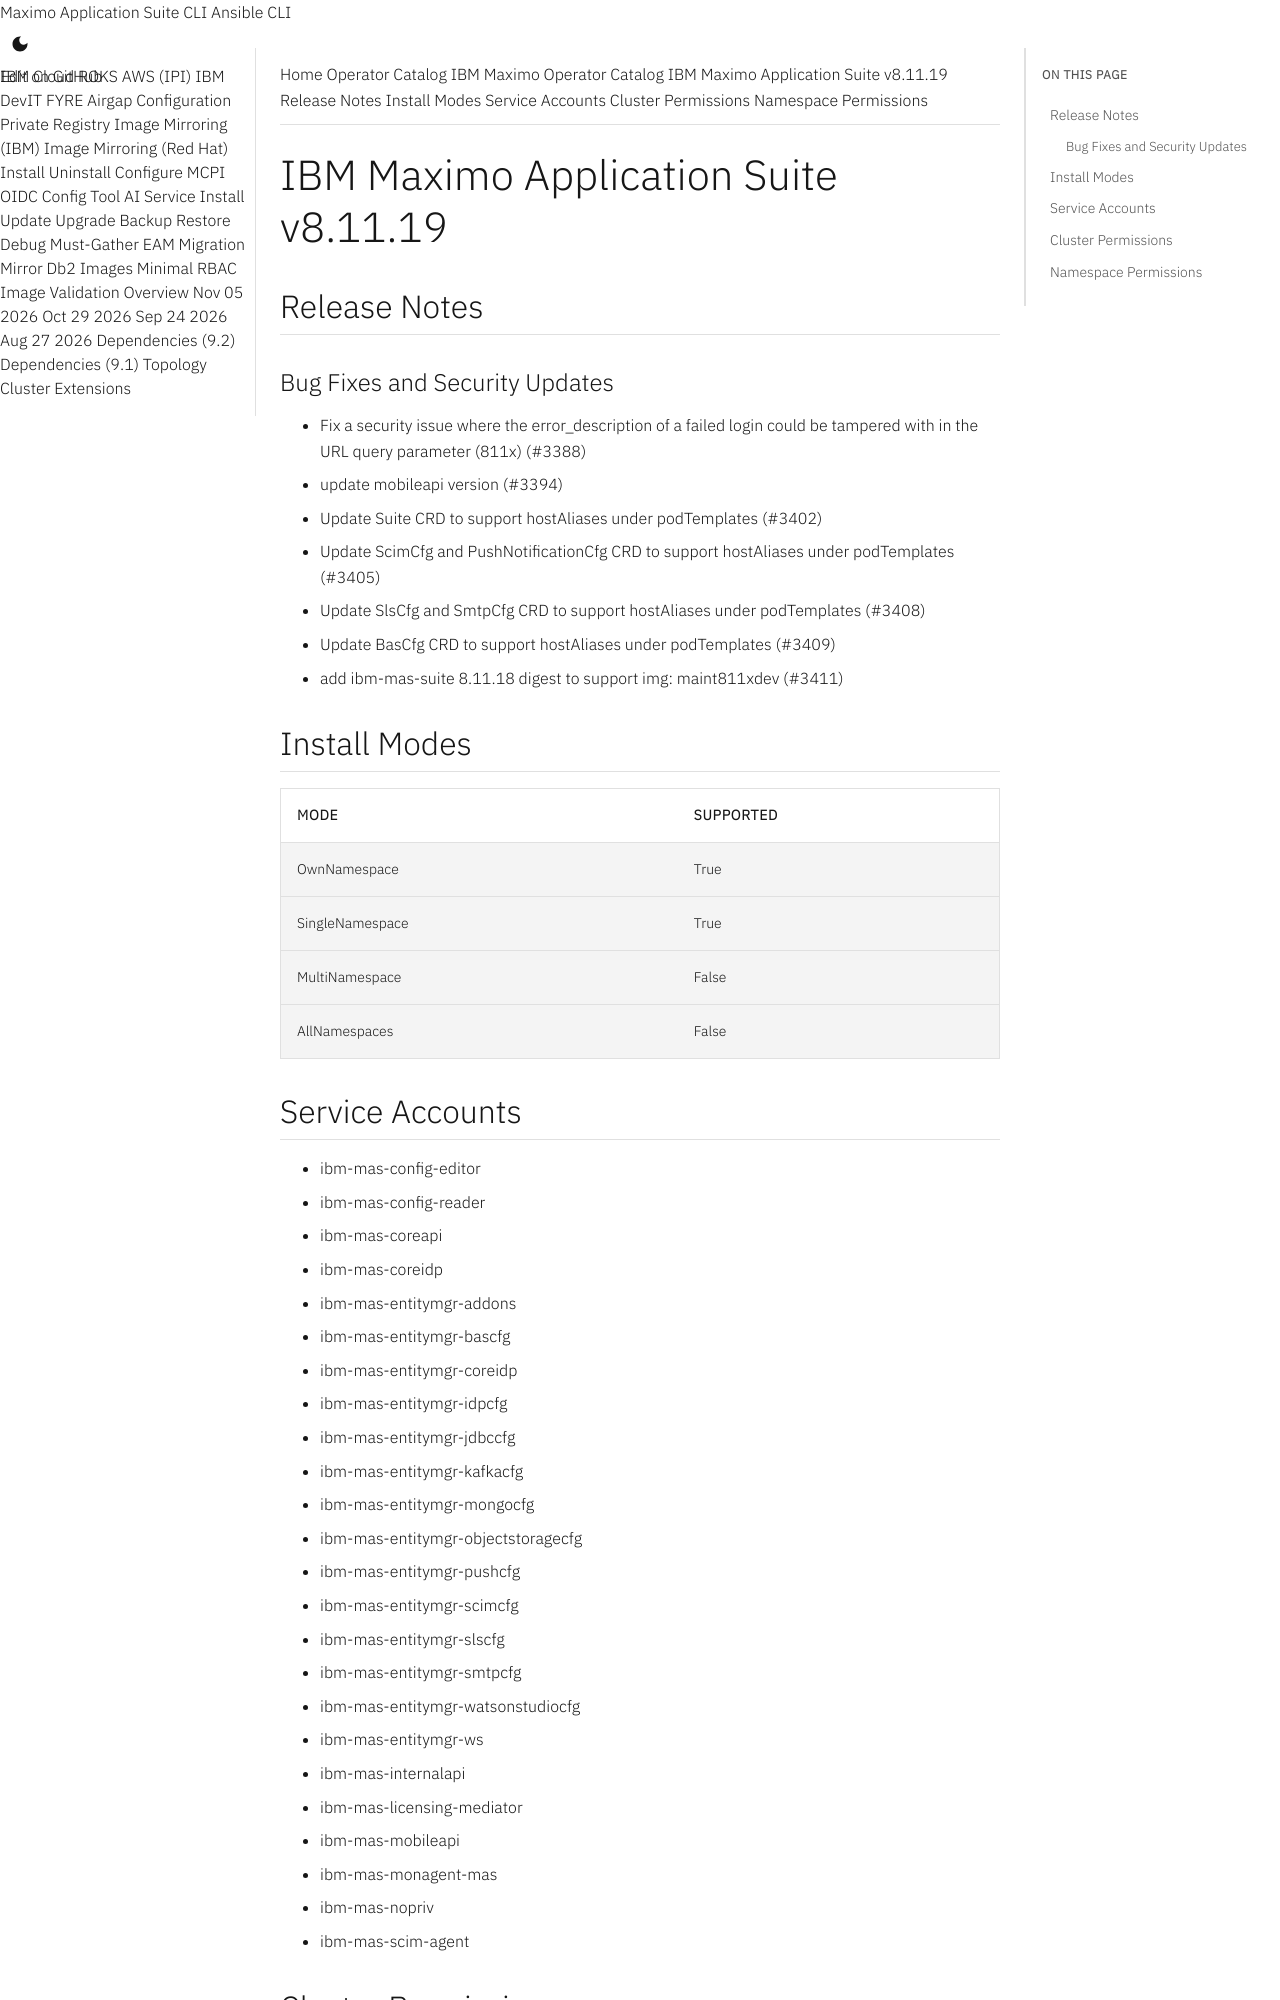

repository: ibm-mas/cli · page: catalogs/packages/ibm-mas/8.11.19/index.html · generator: mkdocs

extra_breadcrumb_title_1: Operator Catalog
extra_breadcrumb_title_2: IBM Maximo Operator Catalog
extra_breadcrumb_url_2: ../../../
nav_title: Operator Catalog

IBM Maximo Application Suite v8.11.19
================================================================================

Release Notes
--------------------------------------------------------------------------------
### Bug Fixes and Security Updates
- Fix a security issue where the error_description of a failed login could be tampered with in the URL query parameter (811x) (#3388)
- update mobileapi version (#3394)
- Update Suite CRD to support hostAliases under podTemplates (#3402)
- Update ScimCfg and PushNotificationCfg CRD to support hostAliases under podTemplates (#3405)
- Update SlsCfg and SmtpCfg CRD to support hostAliases under podTemplates (#3408)
- Update BasCfg CRD to support hostAliases under podTemplates (#3409)
- add ibm-mas-suite 8.11.18 digest to support img: maint811xdev (#3411)

Install Modes
--------------------------------------------------------------------------------
| Mode                 | Supported |
| :------------------- | :-------- |
| OwnNamespace         | True      |
| SingleNamespace      | True      |
| MultiNamespace       | False     |
| AllNamespaces        | False     |

Service Accounts
--------------------------------------------------------------------------------
- ibm-mas-config-editor
- ibm-mas-config-reader
- ibm-mas-coreapi
- ibm-mas-coreidp
- ibm-mas-entitymgr-addons
- ibm-mas-entitymgr-bascfg
- ibm-mas-entitymgr-coreidp
- ibm-mas-entitymgr-idpcfg
- ibm-mas-entitymgr-jdbccfg
- ibm-mas-entitymgr-kafkacfg
- ibm-mas-entitymgr-mongocfg
- ibm-mas-entitymgr-objectstoragecfg
- ibm-mas-entitymgr-pushcfg
- ibm-mas-entitymgr-scimcfg
- ibm-mas-entitymgr-slscfg
- ibm-mas-entitymgr-smtpcfg
- ibm-mas-entitymgr-watsonstudiocfg
- ibm-mas-entitymgr-ws
- ibm-mas-internalapi
- ibm-mas-licensing-mediator
- ibm-mas-mobileapi
- ibm-mas-monagent-mas
- ibm-mas-nopriv
- ibm-mas-scim-agent
